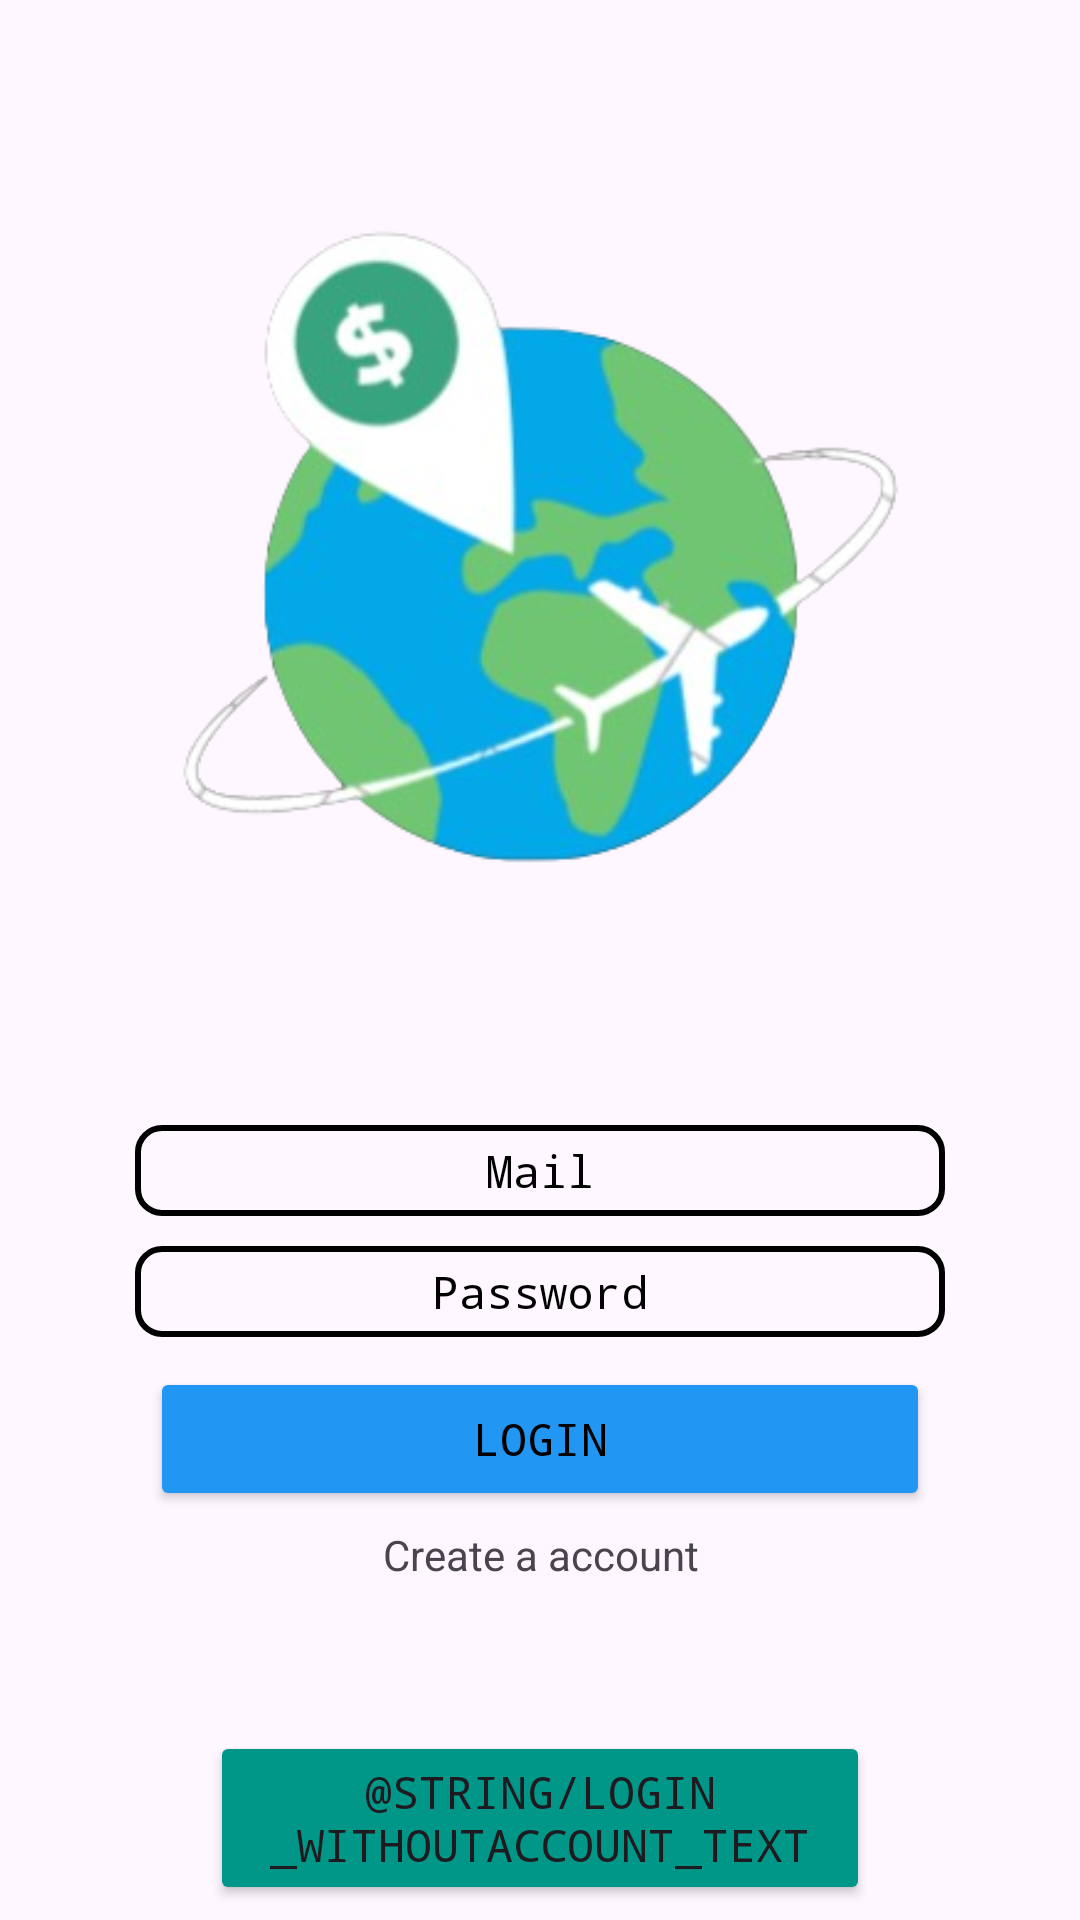

The Android layout XML behind this screen, and the referenced resources:
<!-- AndroidManifest.xml: application theme Theme.Splitworld -->
<!-- res/layout/activity_login.xml -->
<?xml version="1.0" encoding="utf-8"?>
<RelativeLayout xmlns:android="http://schemas.android.com/apk/res/android"
    android:layout_width="match_parent"
    android:layout_height="match_parent">

    <androidx.viewpager.widget.ViewPager
        android:id="@+id/viewPager"
        android:layout_width="match_parent"
        android:layout_height="wrap_content" />

    <ImageView
        android:id="@+id/imageView"
        android:layout_width="275dp"
        android:layout_height="275dp"
        android:scaleType="fitCenter"
        android:layout_centerHorizontal="true"
        android:layout_marginTop="50dp"
        android:contentDescription="@string/login_main_img_description"
        android:src="@drawable/splitworld" />

    <EditText
        android:id="@+id/editTextEmail"
        android:layout_width="match_parent"
        android:layout_height="wrap_content"
        android:layout_below="@id/imageView"
        android:layout_marginHorizontal="45dp"
        android:layout_marginTop="50dp"
        android:autofillHints="Mail"
        android:textSize="15sp"
        android:fontFamily="monospace"
        android:hint="@string/login_user_hint"
        android:background="@drawable/edittext_border"
        android:textAlignment="center"
        android:inputType="textEmailAddress"
        android:textColorHint="@color/black"/>

    <EditText
        android:id="@+id/editTextPassword"
        android:layout_width="match_parent"
        android:layout_height="wrap_content"
        android:layout_below="@id/editTextEmail"
        android:layout_marginHorizontal="45dp"
        android:layout_marginTop="10dp"
        android:hint="@string/login_password_hint"
        android:background="@drawable/edittext_border"
        android:textSize="15sp"
        android:fontFamily="monospace"
        android:textAlignment="center"
        android:inputType="textPassword"
        android:autofillHints="Password"
        android:textColorHint="@color/black"/>

    <Button
        android:id="@+id/buttonLogin"
        android:layout_width="match_parent"
        android:layout_height="wrap_content"
        android:layout_below="@id/editTextPassword"
        android:layout_marginHorizontal="50dp"
        android:fontFamily="monospace"
        android:textSize="15sp"
        android:textColor="@color/black"
        android:layout_marginTop="10dp"
        android:backgroundTint="@color/blue"
        android:text="@string/login_LoginButton_text" />

    <TextView
        android:layout_width="match_parent"
        android:layout_height="wrap_content"
        android:layout_below="@+id/buttonLogin"
        android:textAlignment="center"
        android:layout_marginTop="5dp"
        android:text="@string/login_CreateAccount_label"
        />

    <Button
        android:id="@+id/buttonWithoutAccount"
        android:layout_width="match_parent"
        android:layout_height="wrap_content"
        android:layout_alignParentBottom="true"
        android:fontFamily="monospace"
        android:textSize="15sp"
        android:backgroundTint="@color/green"
        android:layout_marginHorizontal="70dp"
        android:layout_marginBottom="5dp"
        android:text="@string/login_WithoutAccount_text" />

</RelativeLayout>
<!-- resources referenced by this layout -->
<resources>
  <color name="black">#FF000000</color>
  <color name="blue">#2196F3</color>
  <color name="green">#009688</color>
  <!-- drawable edittext_border (drawable) -->
  <?xml version="1.0" encoding="utf-8"?>
  <shape xmlns:android="http://schemas.android.com/apk/res/android"
      android:shape="rectangle">
      <solid android:color="@android:color/transparent" />
      <stroke
          android:width="2dp"
          android:color="@color/black" />
      <padding
          android:left="5dp"
          android:right="5dp"
          android:top="5dp"
          android:bottom="5dp" />
      <corners android:radius="8dp" />
  </shape>
  <!-- drawable splitworld: png bitmap (drawable, 84759 bytes) -->
  <string name="login_CreateAccount_label">Create a account</string>
  <string name="login_LoginButton_text">Login</string>
  <string name="login_main_img_description">Main Logo</string>
  <string name="login_password_hint">Password</string>
  <string name="login_user_hint">Mail</string>
  <style name="Theme.Splitworld" parent="Base.Theme.Splitworld" />
  <style name="Base.Theme.Splitworld" parent="Theme.Material3.DayNight.NoActionBar">
          
          
      </style>
</resources>
